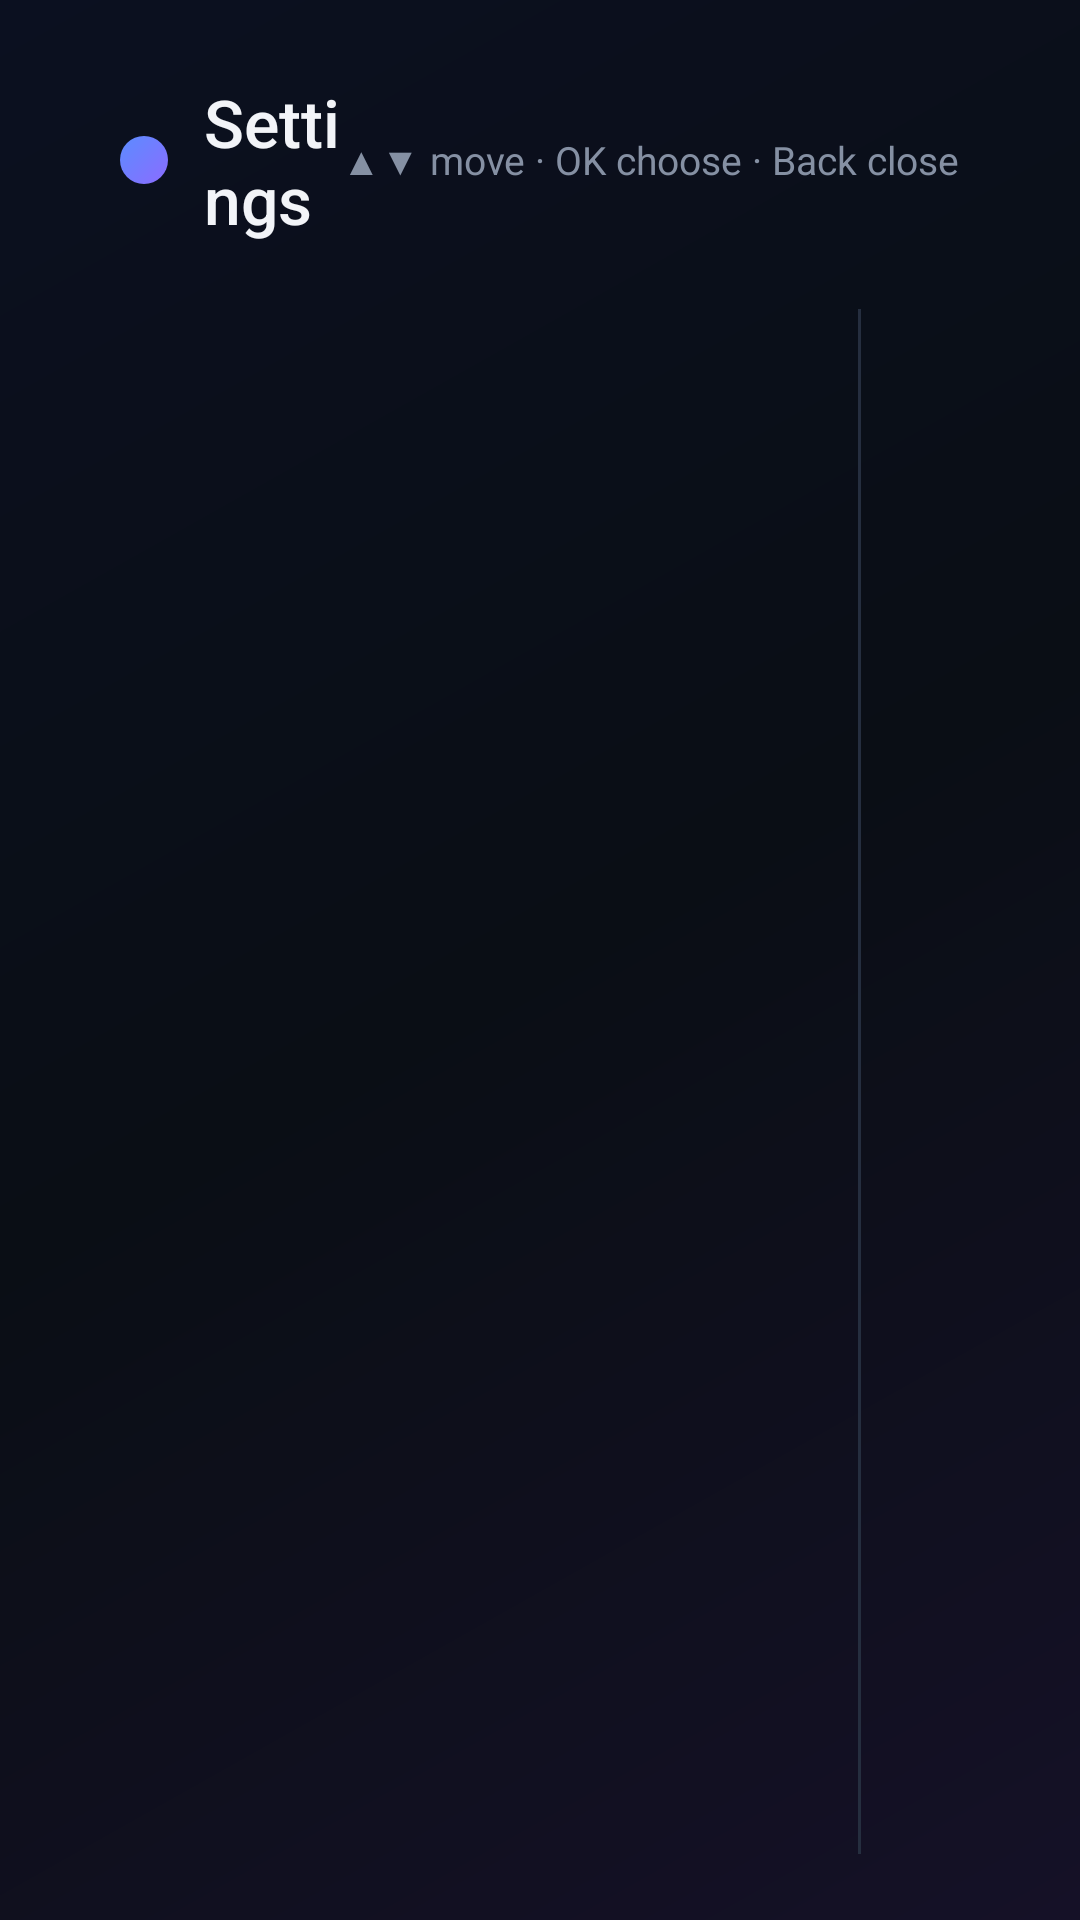

Layout XML and referenced resources for this Android screen:
<!-- AndroidManifest.xml: application theme AppTheme -->
<!-- res/layout/activity_settings.xml -->
<?xml version="1.0" encoding="utf-8"?>
<LinearLayout xmlns:android="http://schemas.android.com/apk/res/android"
    android:layout_width="match_parent"
    android:layout_height="match_parent"
    android:background="@drawable/bg_app"
    android:orientation="vertical"
    android:paddingStart="40dp"
    android:paddingTop="26dp"
    android:paddingEnd="40dp"
    android:paddingBottom="22dp">

    
    <LinearLayout
        android:layout_width="match_parent"
        android:layout_height="wrap_content"
        android:layout_marginBottom="22dp"
        android:gravity="center_vertical"
        android:orientation="horizontal">

        <View
            android:layout_width="16dp"
            android:layout_height="16dp"
            android:layout_marginEnd="12dp"
            android:background="@drawable/dot_brand" />

        <TextView
            android:layout_width="0dp"
            android:layout_height="wrap_content"
            android:layout_weight="1"
            android:fontFamily="sans-serif-medium"
            android:text="@string/settings_title"
            android:textColor="@color/text"
            android:textSize="22sp" />

        <TextView
            android:layout_width="wrap_content"
            android:layout_height="wrap_content"
            android:text="@string/settings_hint"
            android:textColor="@color/muted"
            android:textSize="13sp" />
    </LinearLayout>

    
    <LinearLayout
        android:layout_width="match_parent"
        android:layout_height="0dp"
        android:layout_weight="1"
        android:orientation="horizontal">

        <LinearLayout
            android:id="@+id/sections"
            android:layout_width="230dp"
            android:layout_height="match_parent"
            android:orientation="vertical" />

        <View
            android:layout_width="1dp"
            android:layout_height="match_parent"
            android:layout_marginStart="16dp"
            android:layout_marginEnd="16dp"
            android:background="@color/line" />

        <ScrollView
            android:id="@+id/contentScroll"
            android:layout_width="0dp"
            android:layout_height="match_parent"
            android:layout_weight="1"
            android:clipToPadding="false"
            android:fadingEdgeLength="40dp"
            android:paddingBottom="24dp"
            android:requiresFadingEdge="vertical"
            android:scrollbars="none">

            
            <LinearLayout
                android:id="@+id/content"
                android:layout_width="match_parent"
                android:layout_height="wrap_content"
                android:orientation="vertical"
                android:paddingBottom="48dp" />
        </ScrollView>
    </LinearLayout>
</LinearLayout>
<!-- resources referenced by this layout -->
<resources>
  <color name="line">#252E3F</color>
  <color name="muted">#8590A3</color>
  <color name="text">#F2F4F8</color>
  <!-- drawable bg_app (drawable) -->
  <?xml version="1.0" encoding="utf-8"?>
  <shape xmlns:android="http://schemas.android.com/apk/res/android">
      <gradient android:angle="315" android:startColor="#0B1020" android:centerColor="#0A0E15" android:endColor="#151127" android:type="linear" />
  </shape>
  <!-- drawable dot_brand (drawable) -->
  <?xml version="1.0" encoding="utf-8"?>
  <shape xmlns:android="http://schemas.android.com/apk/res/android">
      <gradient android:angle="315" android:startColor="#5B8CFF" android:endColor="#8B6CFF" />
      <corners android:radius="8dp" />
  </shape>
  <string name="settings_hint">▲▼  move   ·   OK  choose   ·   Back  close</string>
  <string name="settings_title">Settings</string>
  <style name="AppTheme" parent="@android:style/Theme.Material.NoActionBar.Fullscreen">
          <item name="android:windowBackground">@color/bg</item>
          <item name="android:colorAccent">@color/accent</item>
      </style>
  <color name="bg">#0A0E15</color>
  <color name="accent">#5B8CFF</color>
</resources>
